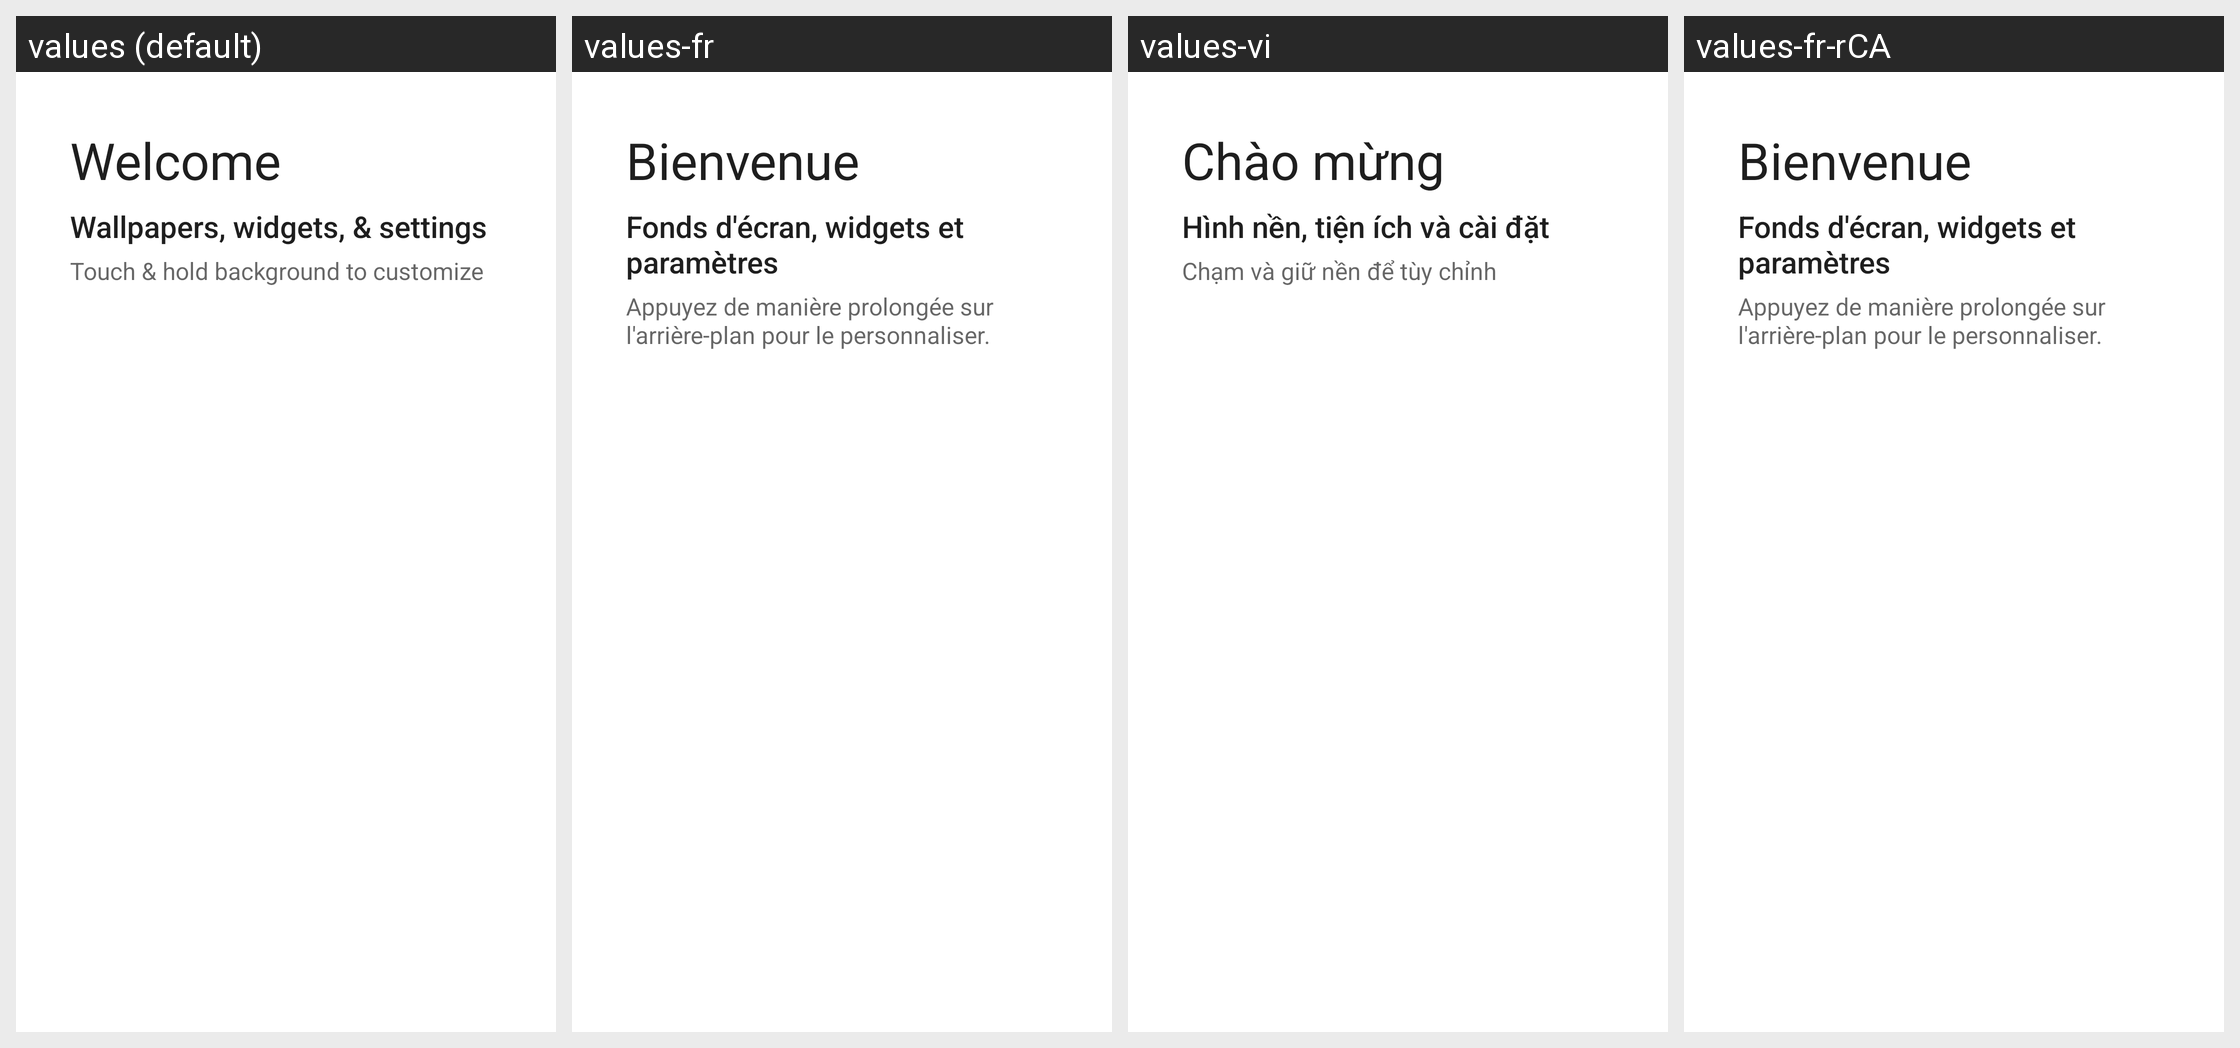

Translations of the strings shown on this Android screen, per locale in the grid:
Android screen res/layout/longpress_cling_welcome_content.xml rendered under 4 locales, left to right: values (default), values-fr, values-vi, values-fr-rCA. Device: Nexus 5 (rendered at 1080×1920; each locale shown at half size, 540×960, under a caption strip naming it); theme Theme.MaterialComponents.DayNight.NoActionBar.
Other locales in the repository, not shown: values-af, values-am, values-ar, values-az-rAZ, values-be-rBY, values-bg, values-bn-rBD, values-bs-rBA, values-ca, values-cs, values-da, values-de, values-el, values-en-rAU, values-en-rGB, values-es, values-es-rUS, values-et-rEE, values-eu-rES, values-fa, values-fi, values-gl-rES, values-gu-rIN, values-hi, values-hr, values-hu, values-hy-rAM, values-in, values-is-rIS, values-it, values-iw, values-ja, values-ka-rGE, values-kk-rKZ, values-km-rKH, values-ko, values-ky-rKG, values-lt, values-lv, values-mk-rMK, values-ml-rIN, values-mn-rMN, values-ms-rMY, values-my-rMM, values-nb, values-ne-rNP, values-nl, values-pa-rIN, values-pl, values-pt, values-pt-rBR, values-pt-rPT, values-ro, values-ru, values-si-rLK, values-sk, values-sl, values-sq-rAL, values-sr, values-sv, values-sw, values-ta-rIN, values-th, values-tl, values-tr, values-uk, values-ur-rPK, values-uz-rUZ, values-zh-rCN, values-zh-rHK, values-zh-rTW, values-zu.
Strings drawn on this screen, with the default value and each locale's value (text and hints the layout hard-codes, and strings that could not be matched under every locale, appear in the picture but are not listed):

first_run_cling_title
  values: Welcome
  values-fr: Bienvenue
  values-vi: Chào mừng
  values-fr-rCA: Bienvenue

workspace_cling_longpress_title
  values: Wallpapers, widgets, & settings
  values-fr: Fonds d'écran, widgets et paramètres
  values-vi: Hình nền, tiện ích và cài đặt
  values-fr-rCA: Fonds d'écran, widgets et paramètres
